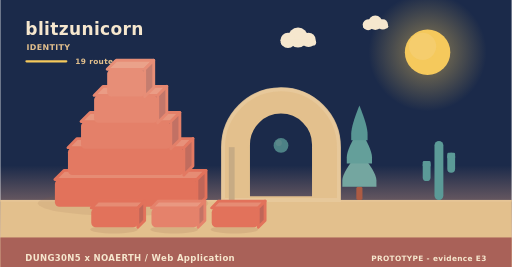
t = 0.00 s
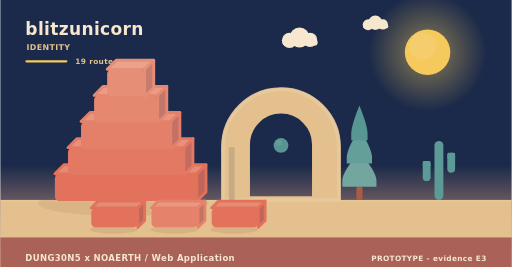
t = 2.02 s
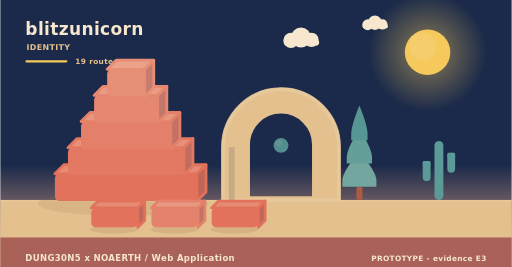
t = 3.90 s
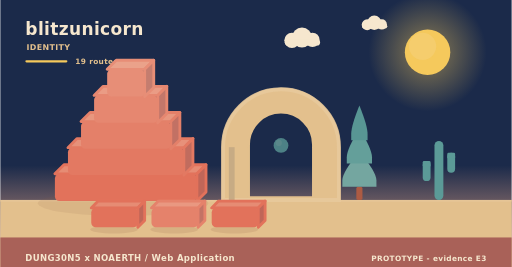
t = 5.20 s
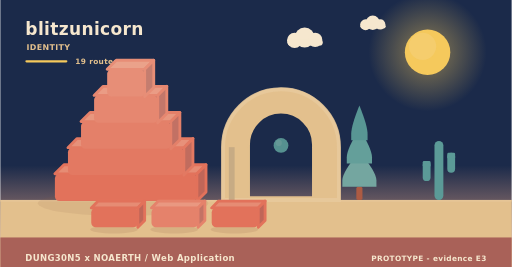
t = 8.75 s
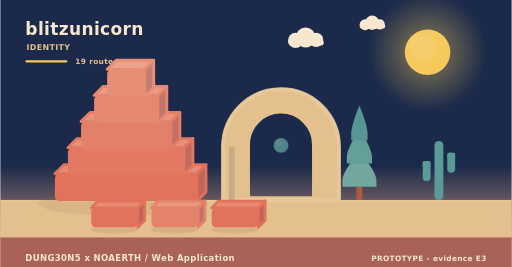
t = 10.00 s

The animated SVG that drew these frames (rendered in a browser with its animation timeline set to each time). Animation: 11 SMIL elements (animate=1,animateTransform=10); frames cover the first 10.00 s, repeats indefinitely.

<svg xmlns="http://www.w3.org/2000/svg" width="900" height="470" viewBox="0 0 900 470" role="img" aria-label="blitzunicorn - identity"><linearGradient id="skyh" x1="0" y1="0" x2="0" y2="1"><stop offset="0" stop-color="#1b2a4a"/><stop offset="0.62" stop-color="#1b2a4a"/><stop offset="1" stop-color="#f3ad8a"/></linearGradient><rect width="900" height="470" fill="url(#skyh)"/><radialGradient id="sunh"><stop offset="0.35" stop-color="#f5c95c" stop-opacity="0.34"/><stop offset="1" stop-color="#f5c95c" stop-opacity="0"/></radialGradient><circle cx="752" cy="92" r="104" fill="url(#sunh)"/><circle cx="752" cy="92" r="40" fill="#f5c95c"/><circle cx="743.2" cy="81.6" r="24" fill="#f5d27e" opacity="0.5"/><g><circle cx="524" cy="66" r="17.64" fill="#f6e7ce"/><circle cx="506.36" cy="71.04" r="13.44" fill="#f6e7ce"/><circle cx="542.48" cy="70.2" r="12.6" fill="#f6e7ce"/><rect x="493.76" y="69.36" width="62.16" height="10.92" rx="5.46" fill="#f6e7ce"/><animateTransform attributeName="transform" type="translate" values="0 0;24 0;0 0" dur="36s" begin="0s" repeatCount="indefinite"/></g><g><circle cx="660" cy="40" r="12.6" fill="#f6e7ce"/><circle cx="647.4" cy="43.6" r="9.6" fill="#f6e7ce"/><circle cx="673.2" cy="43" r="9" fill="#f6e7ce"/><rect x="638.4" y="42.4" width="44.4" height="7.8" rx="3.9" fill="#f6e7ce"/><animateTransform attributeName="transform" type="translate" values="0 0;-18 0;0 0" dur="46s" begin="3s" repeatCount="indefinite"/></g><rect x="0" y="352" width="900" height="118" fill="#e3c08d"/><rect x="0" y="352" width="900" height="3" fill="#e6c596"/><text x="44" y="62" font-family="Verdana,DejaVu Sans,sans-serif" font-size="30" font-weight="700" letter-spacing="0.6" fill="#f6e7ce" text-anchor="start">blitzunicorn</text><text x="46" y="88" font-family="Verdana,DejaVu Sans,sans-serif" font-size="14" font-weight="700" letter-spacing="0.6" fill="#e3c08d" text-anchor="start">IDENTITY</text><rect x="44" y="106" width="74" height="4" rx="2" fill="#f5c95c"/><text x="132" y="112" font-family="Verdana,DejaVu Sans,sans-serif" font-size="13" font-weight="700" letter-spacing="0.6" fill="#e3c08d" text-anchor="start">19 routes</text><ellipse cx="216" cy="358" rx="150" ry="22" fill="rgba(138,90,68,0.11)"/><g><path d="M96,306 L346,306 L362,290 L112,290 Z" fill="#e68c74" stroke="#e2725b" stroke-width="5" stroke-linejoin="round"/><path d="M346,306 L362,290 L362,338 L346,354 Z" fill="#c06658" stroke="#e2725b" stroke-width="5" stroke-linejoin="round"/><rect x="96" y="306" width="250" height="48" rx="8" fill="#e2725b"/><animateTransform attributeName="transform" type="translate" values="0 10;0 0" dur="0.9s" begin="0s" fill="freeze"/></g><g><path d="M119,260 L323,260 L339,244 L135,244 Z" fill="#e7917a" stroke="#e37962" stroke-width="5" stroke-linejoin="round"/><path d="M323,260 L339,244 L339,292 L323,308 Z" fill="#c16c5e" stroke="#e37962" stroke-width="5" stroke-linejoin="round"/><rect x="119" y="260" width="204" height="48" rx="8" fill="#e37962"/><animateTransform attributeName="transform" type="translate" values="0 10;0 0" dur="0.9s" begin="0.28s" fill="freeze"/></g><g><path d="M142,214 L300,214 L316,198 L158,198 Z" fill="#e8977f" stroke="#e48069" stroke-width="5" stroke-linejoin="round"/><path d="M300,214 L316,198 L316,246 L300,262 Z" fill="#c27164" stroke="#e48069" stroke-width="5" stroke-linejoin="round"/><rect x="142" y="214" width="158" height="48" rx="8" fill="#e48069"/><animateTransform attributeName="transform" type="translate" values="0 10;0 0" dur="0.9s" begin="0.56s" fill="freeze"/></g><g><path d="M165,168 L277,168 L293,152 L181,152 Z" fill="#ea9c85" stroke="#e68770" stroke-width="5" stroke-linejoin="round"/><path d="M277,168 L293,152 L293,200 L277,216 Z" fill="#c3776a" stroke="#e68770" stroke-width="5" stroke-linejoin="round"/><rect x="165" y="168" width="112" height="48" rx="8" fill="#e68770"/><animateTransform attributeName="transform" type="translate" values="0 10;0 0" dur="0.9s" begin="0.84s" fill="freeze"/></g><g><path d="M188,122 L254,122 L270,106 L204,106 Z" fill="#eaa28a" stroke="#e78e77" stroke-width="5" stroke-linejoin="round"/><path d="M254,122 L270,106 L270,154 L254,170 Z" fill="#c47d6f" stroke="#e78e77" stroke-width="5" stroke-linejoin="round"/><rect x="188" y="122" width="66" height="48" rx="8" fill="#e78e77"/><animateTransform attributeName="transform" type="translate" values="0 10;0 0" dur="0.9s" begin="1.12s" fill="freeze"/></g><path d="M392,352 L392,259.12 A102,102 0 0 1 596,259.12 L596,352 Z M436.88,348 L436.88,254.55 A57.12,57.12 0 0 1 551.12,254.55 L551.12,348 Z" fill="#e3c08d" fill-rule="evenodd" stroke="#e3c08d" stroke-width="5" stroke-linejoin="round"/><path d="M392,352 L392,259.12 A102,102 0 0 1 596,259.12 L596,352 Z" fill="none" stroke="#e8c99d" stroke-width="7" stroke-linecap="round" opacity="0.85"/><rect x="402.2" y="259.12" width="10.2" height="92.88" fill="#c7ab84"/><g><circle cx="494" cy="256" r="13" fill="#5b9a97"/><circle cx="490.1" cy="251.58" r="5.46" fill="#7aa9a2" opacity="0.55"/><animate attributeName="opacity" values="0.78;1;0.78" dur="5.2s" begin="0s" repeatCount="indefinite"/></g><rect x="626.6" y="328.64" width="10.8" height="23.36" rx="3" fill="#ac5b43"/><path d="M632,267.32 Q602,302.89 602,317.6 Q602,328.64 602,328.64 L662,328.64 Q662,328.64 662,317.6 Q662,302.89 632,267.32 Z" fill="#74a6a0"/><path d="M632,226.44 Q609.8,262.01 609.8,276.72 Q609.8,287.76 609.8,287.76 L654.2,287.76 Q654.2,287.76 654.2,276.72 Q654.2,262.01 632,226.44 Z" fill="#649f9a"/><path d="M632,185.56 Q617.6,221.13 617.6,235.84 Q617.6,246.88 617.6,246.88 L646.4,246.88 Q646.4,246.88 646.4,235.84 Q646.4,221.13 632,185.56 Z" fill="#589694"/><rect x="764.18" y="248" width="15.64" height="104" rx="7.82" fill="#5b9a97"/><rect x="743.48" y="283.36" width="13.8" height="35.36" rx="6.9" fill="#5b9a97"/><rect x="743.48" y="283.36" width="13.8" height="10.4" rx="2.3" fill="#5b9a97"/><rect x="786.72" y="268.8" width="13.8" height="35.36" rx="6.9" fill="#5b9a97"/><rect x="786.72" y="268.8" width="13.8" height="10.4" rx="2.3" fill="#5b9a97"/><ellipse cx="200" cy="404" rx="42" ry="7" fill="rgba(138,90,68,0.15)"/><g><path d="M160,366 L242,366 L254,354 L172,354 Z" fill="#e68c74" stroke="#e2725b" stroke-width="5" stroke-linejoin="round"/><path d="M242,366 L254,354 L254,388 L242,400 Z" fill="#c06658" stroke="#e2725b" stroke-width="5" stroke-linejoin="round"/><rect x="160" y="366" width="82" height="34" rx="8" fill="#e2725b"/><animateTransform attributeName="transform" type="translate" values="0 10;0 0" dur="0.7s" begin="0.8s" fill="freeze"/></g><ellipse cx="306" cy="404" rx="42" ry="7" fill="rgba(138,90,68,0.15)"/><g><path d="M266,366 L348,366 L360,354 L278,354 Z" fill="#e99881" stroke="#e5826b" stroke-width="5" stroke-linejoin="round"/><path d="M348,366 L360,354 L360,388 L348,400 Z" fill="#c37365" stroke="#e5826b" stroke-width="5" stroke-linejoin="round"/><rect x="266" y="366" width="82" height="34" rx="8" fill="#e5826b"/><animateTransform attributeName="transform" type="translate" values="0 10;0 0" dur="0.7s" begin="0.95s" fill="freeze"/></g><ellipse cx="412" cy="404" rx="42" ry="7" fill="rgba(138,90,68,0.15)"/><g><path d="M372,366 L454,366 L466,354 L384,354 Z" fill="#e68c74" stroke="#e2725b" stroke-width="5" stroke-linejoin="round"/><path d="M454,366 L466,354 L466,388 L454,400 Z" fill="#c06658" stroke="#e2725b" stroke-width="5" stroke-linejoin="round"/><rect x="372" y="366" width="82" height="34" rx="8" fill="#e2725b"/><animateTransform attributeName="transform" type="translate" values="0 10;0 0" dur="0.7s" begin="1.1s" fill="freeze"/></g><rect x="0" y="418" width="900" height="52" rx="0" fill="#a65c56" opacity="0.94"/><text x="44" y="460" font-family="Verdana,DejaVu Sans,sans-serif" font-size="15" font-weight="700" letter-spacing="0.6" fill="#f6e7ce" text-anchor="start">DUNG30N5 x NOAERTH  /  Web Application</text><text x="856" y="460" font-family="Verdana,DejaVu Sans,sans-serif" font-size="13" font-weight="700" letter-spacing="0.6" fill="#f6e7ce" text-anchor="end">PROTOTYPE  -  evidence E3</text></svg>
